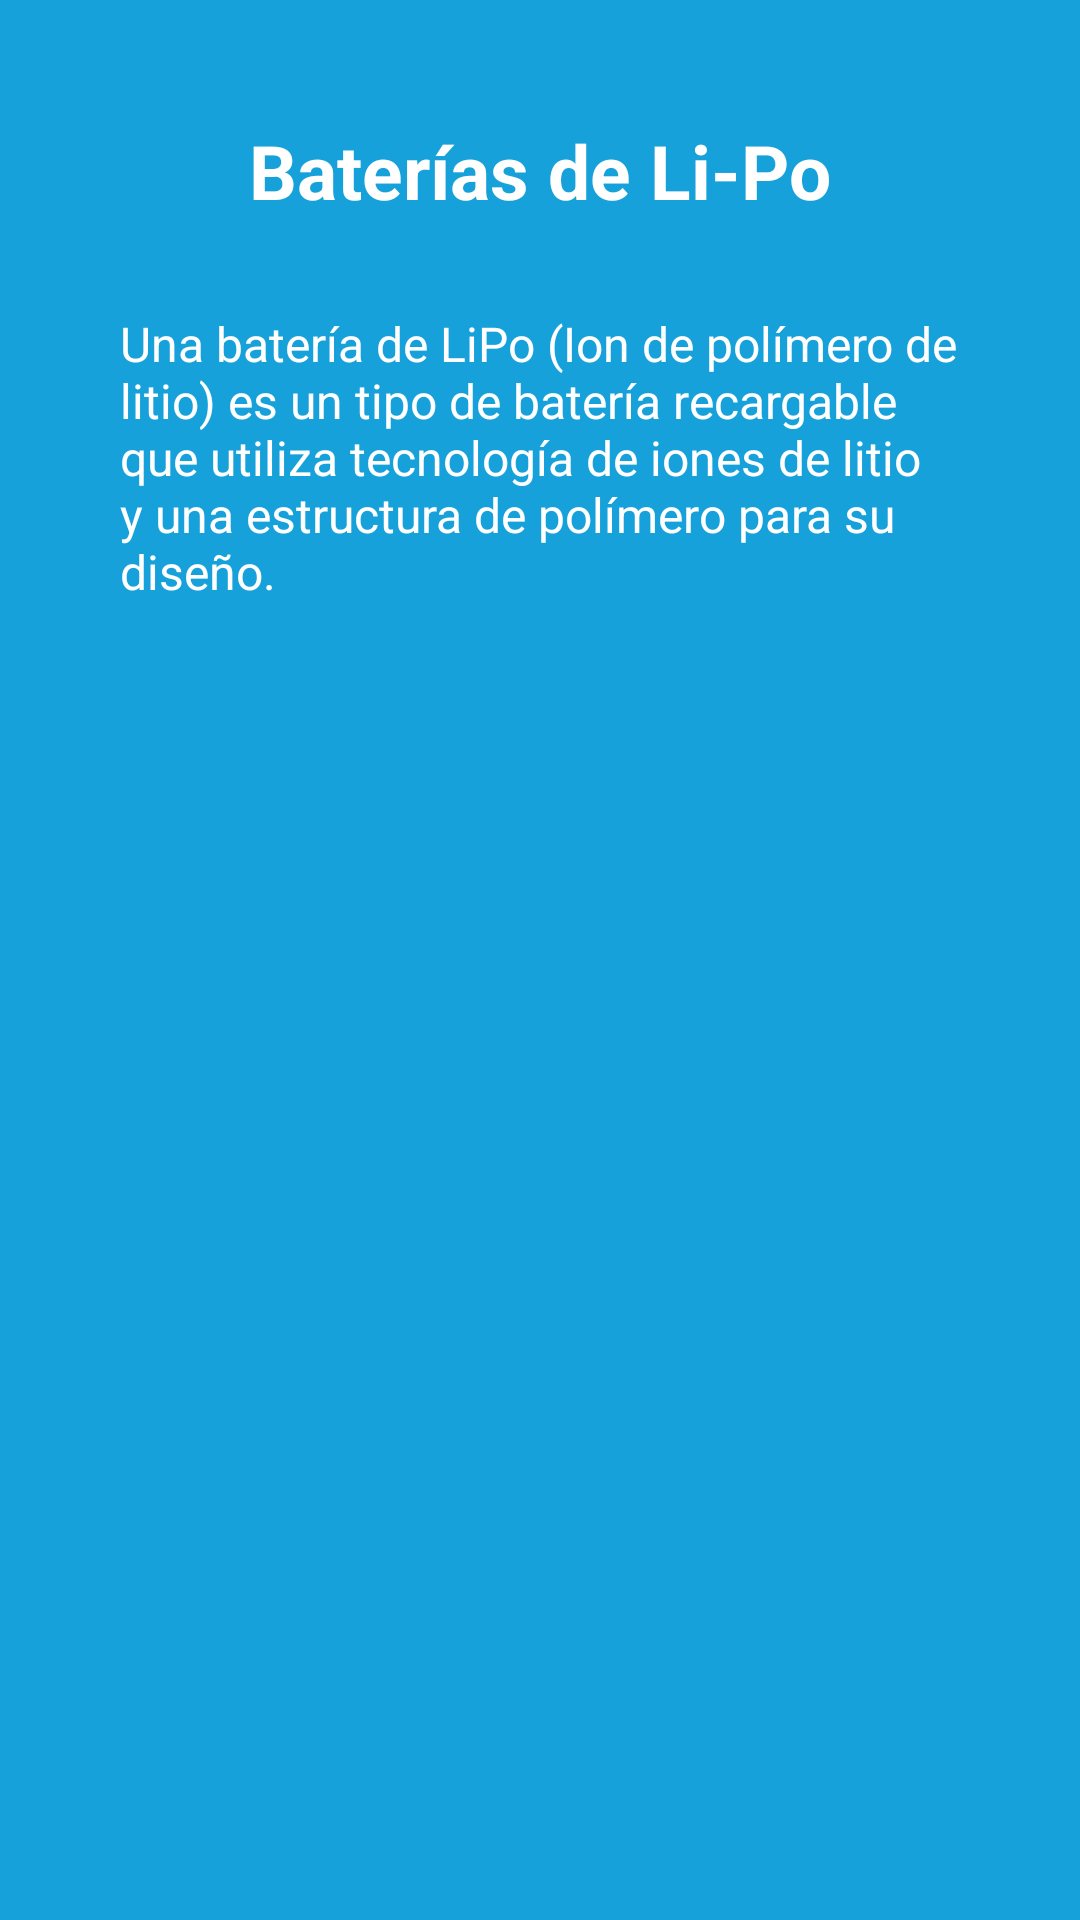

Produce the Android XML layout that renders to this screen, including the resource entries it uses.
<!-- AndroidManifest.xml: application theme Theme.UtcBot -->
<!-- res/layout/bateria.xml -->
<?xml version="1.0" encoding="utf-8"?>
<androidx.constraintlayout.widget.ConstraintLayout xmlns:android="http://schemas.android.com/apk/res/android"
    xmlns:app="http://schemas.android.com/apk/res-auto"
    xmlns:tools="http://schemas.android.com/tools"
    android:layout_width="match_parent"
    android:layout_height="match_parent"
    android:background="#16A1DA">

    <TextView
        android:id="@+id/textView4"
        android:layout_width="wrap_content"
        android:layout_height="wrap_content"
        android:layout_marginTop="40dp"
        android:text="Baterías de Li-Po"
        android:textColor="#FFFFFF"
        android:textSize="25sp"
        android:textStyle="bold"
        app:layout_constraintEnd_toEndOf="parent"
        app:layout_constraintHorizontal_bias="0.499"
        app:layout_constraintStart_toStartOf="parent"
        app:layout_constraintTop_toTopOf="parent" />

    <TextView
        android:id="@+id/textView5"
        android:layout_width="wrap_content"
        android:layout_height="wrap_content"
        android:layout_marginTop="30dp"
        android:layout_marginBottom="30dp"
        android:paddingStart="40dp"
        android:paddingEnd="40dp"
        android:text="Una batería de LiPo (Ion de polímero de litio) es un tipo de batería recargable que utiliza tecnología de iones de litio y una estructura de polímero para su diseño."
        android:textColor="#FFFFFF"
        android:textSize="16sp"
        app:layout_constraintBottom_toBottomOf="parent"
        app:layout_constraintEnd_toEndOf="parent"
        app:layout_constraintHorizontal_bias="1.0"
        app:layout_constraintStart_toStartOf="parent"
        app:layout_constraintTop_toBottomOf="@+id/textView4"
        app:layout_constraintVertical_bias="0.0" />

    <ImageView
        android:id="@+id/sonido_elemento"
        android:layout_width="40dp"
        android:layout_height="30dp"
        android:layout_marginStart="5dp"
        android:layout_marginTop="14dp"
        android:scaleType="centerInside"
        android:src="@drawable/sonido"
        app:layout_constraintEnd_toEndOf="parent"
        app:layout_constraintHorizontal_bias="0.015"
        app:layout_constraintStart_toStartOf="parent"
        app:layout_constraintTop_toTopOf="parent" />

</androidx.constraintlayout.widget.ConstraintLayout>
<!-- resources referenced by this layout -->
<resources>
  <style name="Theme.UtcBot" parent="Base.Theme.UtcBot" />
  <style name="Base.Theme.UtcBot" parent="Theme.AppCompat.Light.NoActionBar">
          
          
      </style>
</resources>
